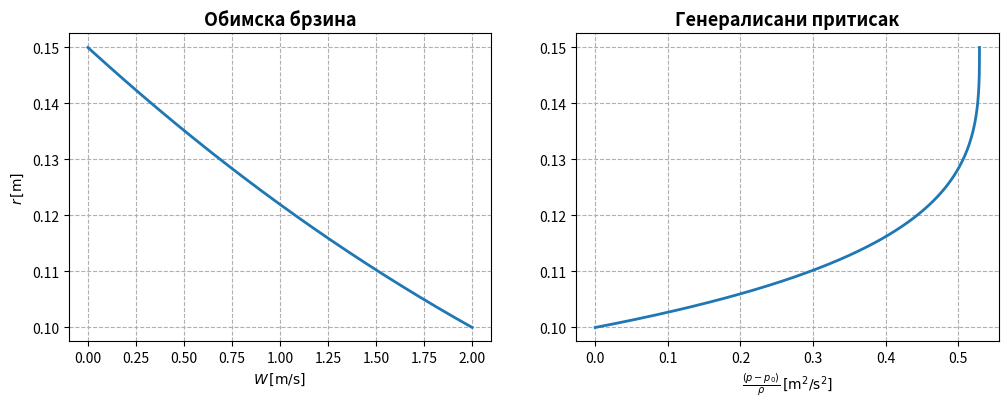
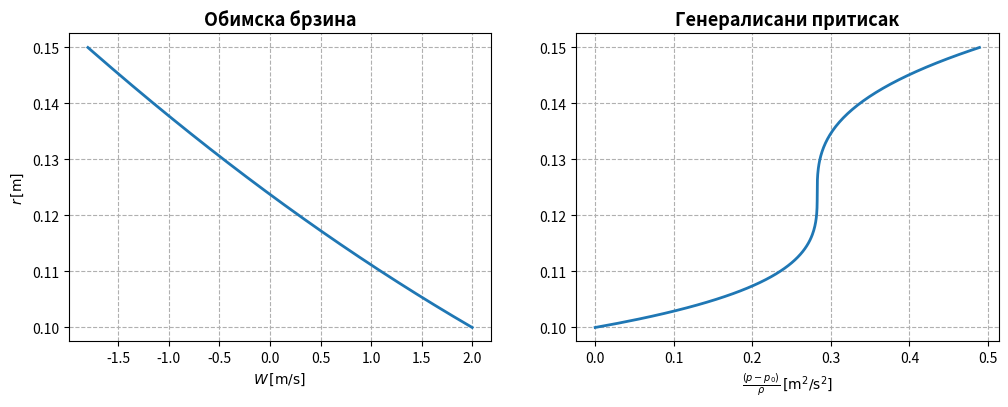

Here is the Python script that generated these plots, in order:
import numpy as np
import matplotlib.pyplot as plt

nu = 0.01

R1 = 0.1
R2 = 0.15
Omega = 20

r = np.linspace(R1, R2, 200)

w = R1**2*Omega/(R2**2 - R1**2) * (R2**2/r - r)
P = Omega**2*R1**4/(R2**2 - R1**2)**2 * (0.5*(r**2 - R1**2) - 2*R2**2 * np.log(r/R1) - 0.5*R2**4*(1/r**2 - 1/R1**2))

plt.figure(figsize=(12,4))

plt.subplot(1,2,1)
plt.title("Обимска брзина", weight='semibold', size=13)
plt.grid(True, linestyle='dashed')
plt.xlabel("$W\,\\mathrm{[m/s]}$")
plt.ylabel("$r\,\\mathrm{[m]}$")
plt.plot(w, r, lw = 2)

plt.subplot(1,2,2)
plt.title("Генералисани притисак", weight='semibold', size=13)
plt.grid(True, linestyle='dashed')
plt.xlabel("$\\frac{(p-p_0)}{\\rho}\,\\mathrm{[m^2/s^2]}$")
plt.plot(P, r, lw = 2)

import numpy as np
import matplotlib.pyplot as plt

nu = 0.01

R1 = 0.1
R2 = 0.15
Omega_1 = 20
Omega_2 = 12

r = np.linspace(R1, R2, 200)
C_1 = - (Omega_1*R1**2 + Omega_2*R2**2)/(R2**2 - R1**2)
C_2 = R1**2 * R2**2/(R2**2 - R1**2) * (Omega_1 + Omega_2)

w = C_1*r + C_2/r
P = C_1**2/2*(r**2- R1**2) + 2*C_1*C_2*np.log(r/R1) - C_2**2/2*(1/r**2 - 1/R1**2)

plt.figure(figsize=(12,4))
plt.subplot(1,2,1)
plt.title("Обимска брзина", weight='semibold', size=13)
plt.grid(True, linestyle='dashed')
plt.xlabel("$W\,\\mathrm{[m/s]}$")
plt.ylabel("$r\,\\mathrm{[m]}$")
plt.plot(w, r, lw = 2)

plt.subplot(1,2,2)
plt.title("Генералисани притисак", weight='semibold', size=13)
plt.grid(True, linestyle='dashed')
plt.xlabel("$\\frac{(p-p_0)}{\\rho}\,\\mathrm{[m^2/s^2]}$")
plt.plot(P, r, lw = 2)